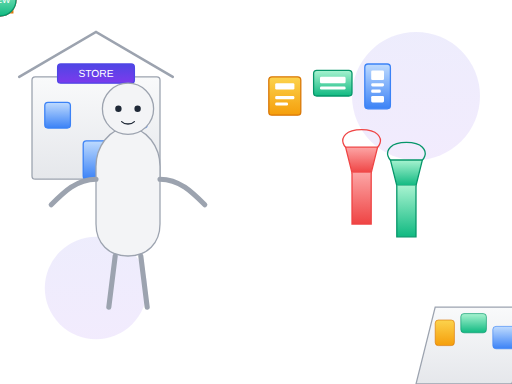
t = 0.00 s
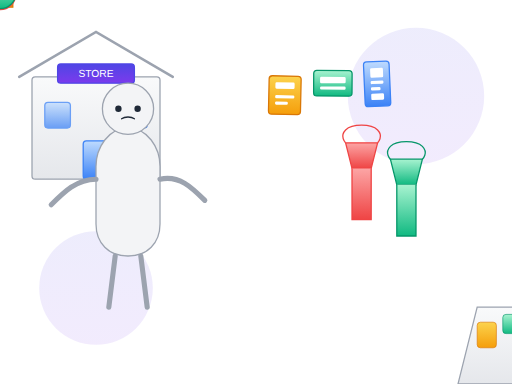
t = 1.31 s
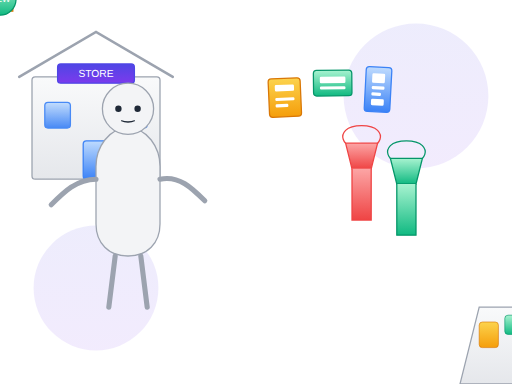
t = 2.63 s
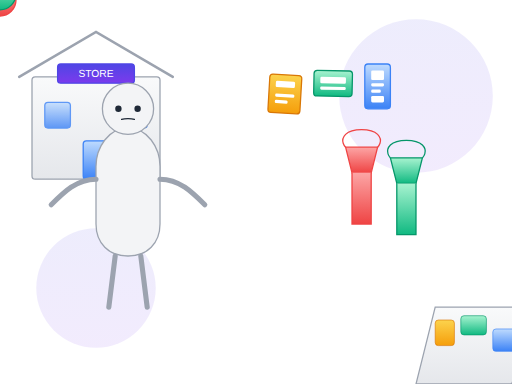
t = 4.00 s
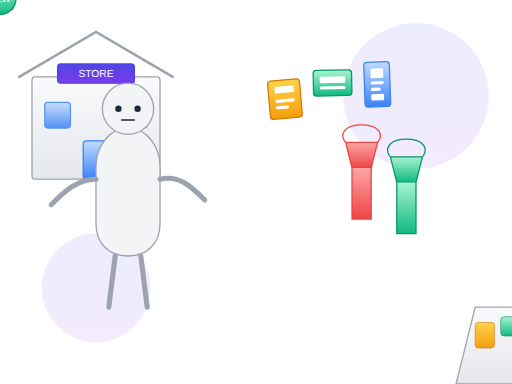
t = 5.25 s
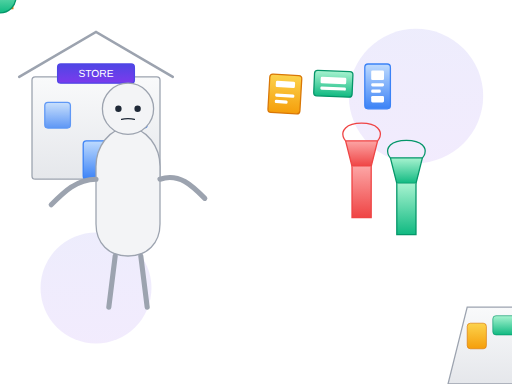
t = 7.00 s

The animated SVG that drew these frames (rendered in a browser with its animation timeline set to each time). Animation: 20 SMIL elements (animate=9,animateTransform=11); one cycle of 8.00 s, repeats indefinitely.

<?xml version="1.0" encoding="UTF-8"?>
<svg width="800px" height="600px" viewBox="0 0 800 600" version="1.1" xmlns="http://www.w3.org/2000/svg" xmlns:xlink="http://www.w3.org/1999/xlink">
    <title>Shopping Animated</title>
    <defs>
        <linearGradient x1="50%" y1="0%" x2="50%" y2="100%" id="linearGradient-1">
            <stop stop-color="#4F46E5" offset="0%"></stop>
            <stop stop-color="#7C3AED" offset="100%"></stop>
        </linearGradient>
        <linearGradient x1="50%" y1="0%" x2="50%" y2="100%" id="linearGradient-2">
            <stop stop-color="#F9FAFB" offset="0%"></stop>
            <stop stop-color="#E5E7EB" offset="100%"></stop>
        </linearGradient>
        <linearGradient x1="50%" y1="0%" x2="50%" y2="100%" id="linearGradient-3">
            <stop stop-color="#F3F4F6" offset="0%"></stop>
            <stop stop-color="#D1D5DB" offset="100%"></stop>
        </linearGradient>
        <linearGradient x1="50%" y1="0%" x2="50%" y2="100%" id="linearGradient-4">
            <stop stop-color="#4F46E5" offset="0%"></stop>
            <stop stop-color="#7C3AED" offset="100%"></stop>
        </linearGradient>
        <linearGradient x1="50%" y1="0%" x2="50%" y2="100%" id="linearGradient-5">
            <stop stop-color="#FCD34D" offset="0%"></stop>
            <stop stop-color="#F59E0B" offset="100%"></stop>
        </linearGradient>
        <linearGradient x1="50%" y1="0%" x2="50%" y2="100%" id="linearGradient-6">
            <stop stop-color="#A7F3D0" offset="0%"></stop>
            <stop stop-color="#10B981" offset="100%"></stop>
        </linearGradient>
        <linearGradient x1="50%" y1="0%" x2="50%" y2="100%" id="linearGradient-7">
            <stop stop-color="#BFDBFE" offset="0%"></stop>
            <stop stop-color="#3B82F6" offset="100%"></stop>
        </linearGradient>
        <linearGradient x1="50%" y1="0%" x2="50%" y2="100%" id="linearGradient-8">
            <stop stop-color="#FCA5A5" offset="0%"></stop>
            <stop stop-color="#EF4444" offset="100%"></stop>
        </linearGradient>
    </defs>
    <g id="Shopping" stroke="none" stroke-width="1" fill="none" fill-rule="evenodd">
        <rect fill="#FFFFFF" x="0" y="0" width="800" height="600"></rect>
        
        <!-- Background Elements -->
        <circle fill="url(#linearGradient-1)" opacity="0.1" cx="650" cy="150" r="100">
            <animate attributeName="r" values="100;120;100" dur="8s" repeatCount="indefinite" />
        </circle>
        <circle fill="url(#linearGradient-1)" opacity="0.1" cx="150" cy="450" r="80">
            <animate attributeName="r" values="80;100;80" dur="6s" repeatCount="indefinite" />
        </circle>
        
        <!-- Store -->
        <g id="Store" transform="translate(150, 200)">
            <!-- Building -->
            <rect x="-100" y="-80" width="200" height="160" rx="5" fill="url(#linearGradient-2)" stroke="#9CA3AF" stroke-width="2"></rect>
            
            <!-- Roof -->
            <path d="M-120,-80 L0,-150 L120,-80" fill="none" stroke="#9CA3AF" stroke-width="4" stroke-linecap="round"></path>
            
            <!-- Door -->
            <rect x="-20" y="20" width="40" height="60" rx="5" fill="url(#linearGradient-7)" stroke="#3B82F6" stroke-width="2"></rect>
            <circle cx="10" cy="50" r="5" fill="#1F2937"></circle>
            
            <!-- Windows -->
            <rect x="-80" y="-40" width="40" height="40" rx="5" fill="url(#linearGradient-7)" stroke="#3B82F6" stroke-width="2">
                <animate attributeName="opacity" values="1;0.7;1" dur="3s" repeatCount="indefinite" />
            </rect>
            <rect x="40" y="-40" width="40" height="40" rx="5" fill="url(#linearGradient-7)" stroke="#3B82F6" stroke-width="2">
                <animate attributeName="opacity" values="0.7;1;0.7" dur="3s" repeatCount="indefinite" />
            </rect>
            
            <!-- Sign -->
            <rect x="-60" y="-100" width="120" height="30" rx="5" fill="url(#linearGradient-4)" stroke="#4F46E5" stroke-width="2"></rect>
            <text x="0" y="-80" font-family="Arial" font-size="16" fill="#FFFFFF" text-anchor="middle">STORE</text>
        </g>
        
        <!-- Shopping Cart -->
        <g id="ShoppingCart" transform="translate(400, 300)">
            <!-- Cart Body -->
            <path d="M-100,0 L50,0 L80,-120 L-70,-120 L-100,0 Z" fill="url(#linearGradient-2)" stroke="#9CA3AF" stroke-width="2"></path>
            
            <!-- Cart Handle -->
            <path d="M50,0 C50,0 70,-10 90,-30 C110,-50 120,-40 120,-20 C120,0 100,20 80,0" fill="none" stroke="#9CA3AF" stroke-width="4" stroke-linecap="round"></path>
            
            <!-- Wheels -->
            <g id="wheel1">
                <circle cx="-80" cy="20" r="15" fill="url(#linearGradient-3)" stroke="#9CA3AF" stroke-width="2"></circle>
                <animateTransform attributeName="transform" type="rotate" from="0 -80 20" to="360 -80 20" dur="2s" repeatCount="indefinite" />
            </g>
            <g id="wheel2">
                <circle cx="30" cy="20" r="15" fill="url(#linearGradient-3)" stroke="#9CA3AF" stroke-width="2"></circle>
                <animateTransform attributeName="transform" type="rotate" from="0 30 20" to="360 30 20" dur="2s" repeatCount="indefinite" />
            </g>
            
            <!-- Items in Cart -->
            <rect x="-70" y="-100" width="30" height="40" rx="5" fill="url(#linearGradient-5)" stroke="#D97706" stroke-width="1">
                <animate attributeName="y" values="-100;-95;-100" dur="2s" repeatCount="indefinite" />
            </rect>
            <rect x="-30" y="-110" width="40" height="30" rx="5" fill="url(#linearGradient-6)" stroke="#059669" stroke-width="1">
                <animate attributeName="y" values="-110;-105;-110" dur="1.5s" repeatCount="indefinite" />
            </rect>
            <rect x="20" y="-90" width="35" height="35" rx="5" fill="url(#linearGradient-7)" stroke="#3B82F6" stroke-width="1">
                <animate attributeName="y" values="-90;-85;-90" dur="2.5s" repeatCount="indefinite" />
            </rect>
        </g>
        
        <!-- Person Shopping -->
        <g id="Person" transform="translate(200, 300)">
            <!-- Body -->
            <path d="M0,-100 C30,-100 50,-70 50,-40 L50,50 C50,80 30,100 0,100 C-30,100 -50,80 -50,50 L-50,-40 C-50,-70 -30,-100 0,-100 Z" fill="#F3F4F6" stroke="#9CA3AF" stroke-width="2"></path>
            
            <!-- Head -->
            <circle cx="0" cy="-130" r="40" fill="#F3F4F6" stroke="#9CA3AF" stroke-width="2"></circle>
            
            <!-- Face -->
            <circle cx="-15" cy="-130" r="5" fill="#1F2937"></circle>
            <circle cx="15" cy="-130" r="5" fill="#1F2937"></circle>
            <path d="M-10,-110 C-5,-105 5,-105 10,-110" fill="none" stroke="#1F2937" stroke-width="2" stroke-linecap="round">
                <animate attributeName="d" values="M-10,-110 C-5,-105 5,-105 10,-110;M-10,-115 C-5,-120 5,-120 10,-115;M-10,-110 C-5,-105 5,-105 10,-110" dur="3s" repeatCount="indefinite" />
            </path>
            
            <!-- Arms -->
            <g id="rightArm">
                <path d="M50,-20 C80,-20 100,0 120,20" fill="none" stroke="#9CA3AF" stroke-width="8" stroke-linecap="round">
                    <animate attributeName="d" values="M50,-20 C80,-20 100,0 120,20;M50,-20 C80,-30 100,-10 120,10;M50,-20 C80,-20 100,0 120,20" dur="2s" repeatCount="indefinite" />
                </path>
            </g>
            <path d="M-50,-20 C-80,-20 -100,0 -120,20" fill="none" stroke="#9CA3AF" stroke-width="8" stroke-linecap="round"></path>
            
            <!-- Legs -->
            <path d="M-20,100 L-30,180" fill="none" stroke="#9CA3AF" stroke-width="8" stroke-linecap="round"></path>
            <path d="M20,100 L30,180" fill="none" stroke="#9CA3AF" stroke-width="8" stroke-linecap="round"></path>
        </g>
        
        <!-- Shopping Bags -->
        <g id="ShoppingBags" transform="translate(600, 350)">
            <!-- Bag 1 -->
            <g id="bag1">
                <path d="M-50,-80 L-20,-80 L-10,-120 L-60,-120 L-50,-80 Z" fill="url(#linearGradient-8)" stroke="#EF4444" stroke-width="2"></path>
                <path d="M-50,-80 L-50,0 L-20,0 L-20,-80" fill="url(#linearGradient-8)" stroke="#EF4444" stroke-width="2"></path>
                <path d="M-60,-120 C-60,-120 -70,-130 -60,-140 C-50,-150 -20,-150 -10,-140 C0,-130 -10,-120 -10,-120" fill="none" stroke="#EF4444" stroke-width="2"></path>
                <animateTransform attributeName="transform" type="translate" values="0,0;0,-10;0,0" dur="2s" repeatCount="indefinite" />
            </g>
            
            <!-- Bag 2 -->
            <g id="bag2">
                <path d="M20,-60 L50,-60 L60,-100 L10,-100 L20,-60 Z" fill="url(#linearGradient-6)" stroke="#059669" stroke-width="2"></path>
                <path d="M20,-60 L20,20 L50,20 L50,-60" fill="url(#linearGradient-6)" stroke="#059669" stroke-width="2"></path>
                <path d="M10,-100 C10,-100 0,-110 10,-120 C20,-130 50,-130 60,-120 C70,-110 60,-100 60,-100" fill="none" stroke="#059669" stroke-width="2"></path>
                <animateTransform attributeName="transform" type="translate" values="0,0;0,-5;0,0" dur="1.5s" repeatCount="indefinite" />
            </g>
        </g>
        
        <!-- Products -->
        <g id="Products" transform="translate(500, 150)">
            <!-- Product 1 -->
            <g id="product1">
                <rect x="-80" y="-30" width="50" height="60" rx="5" fill="url(#linearGradient-5)" stroke="#D97706" stroke-width="2"></rect>
                <rect x="-70" y="-20" width="30" height="10" rx="2" fill="#FFFFFF"></rect>
                <rect x="-70" y="0" width="30" height="5" rx="2" fill="#FFFFFF"></rect>
                <rect x="-70" y="10" width="20" height="5" rx="2" fill="#FFFFFF"></rect>
                <animateTransform attributeName="transform" type="rotate" values="0;5;0;-5;0" dur="3s" repeatCount="indefinite" />
            </g>
            
            <!-- Product 2 -->
            <g id="product2">
                <rect x="-10" y="-40" width="60" height="40" rx="5" fill="url(#linearGradient-6)" stroke="#059669" stroke-width="2"></rect>
                <rect x="0" y="-30" width="40" height="10" rx="2" fill="#FFFFFF"></rect>
                <rect x="0" y="-15" width="40" height="5" rx="2" fill="#FFFFFF"></rect>
                <animateTransform attributeName="transform" type="rotate" values="0;-3;0;3;0" dur="2.5s" repeatCount="indefinite" />
            </g>
            
            <!-- Product 3 -->
            <g id="product3">
                <rect x="70" y="-50" width="40" height="70" rx="5" fill="url(#linearGradient-7)" stroke="#3B82F6" stroke-width="2"></rect>
                <rect x="80" y="-40" width="20" height="15" rx="2" fill="#FFFFFF"></rect>
                <rect x="80" y="-20" width="20" height="5" rx="2" fill="#FFFFFF"></rect>
                <rect x="80" y="-10" width="15" height="5" rx="2" fill="#FFFFFF"></rect>
                <rect x="80" y="0" width="20" height="10" rx="2" fill="#FFFFFF"></rect>
                <animateTransform attributeName="transform" type="rotate" values="0;4;0;-4;0" dur="2s" repeatCount="indefinite" />
            </g>
        </g>
        
        <!-- Floating Icons -->
        <g id="FloatingIcons">
            <!-- Sale Tag -->
            <g transform="translate(300, 100)">
                <path d="M-20,-20 L20,-20 L20,20 L-20,20 Z" fill="url(#linearGradient-5)" stroke="#D97706" stroke-width="2" rx="5"></path>
                <text x="0" y="5" font-family="Arial" font-size="14" fill="#FFFFFF" text-anchor="middle">SALE</text>
                <animateTransform attributeName="transform" type="translate" values="0,0;0,-10;0,0" dur="3s" repeatCount="indefinite" />
            </g>
            
            <!-- Discount Icon -->
            <g transform="translate(700, 200)">
                <circle cx="0" cy="0" r="25" fill="url(#linearGradient-8)" stroke="#EF4444" stroke-width="2"></circle>
                <text x="0" y="5" font-family="Arial" font-size="14" fill="#FFFFFF" text-anchor="middle">20%</text>
                <animateTransform attributeName="transform" type="translate" values="0,0;0,-15;0,0" dur="4s" repeatCount="indefinite" />
            </g>
            
            <!-- New Icon -->
            <g transform="translate(100, 100)">
                <rect x="-25" y="-25" width="50" height="50" rx="25" fill="url(#linearGradient-6)" stroke="#059669" stroke-width="2"></rect>
                <text x="0" y="5" font-family="Arial" font-size="14" fill="#FFFFFF" text-anchor="middle">NEW</text>
                <animateTransform attributeName="transform" type="translate" values="0,0;0,-12;0,0" dur="2.5s" repeatCount="indefinite" />
            </g>
        </g>
        
        <!-- Cart Movement Animation -->
        <animateTransform 
            xlink:href="#ShoppingCart"
            attributeName="transform" 
            type="translate" 
            from="350,300" 
            to="450,300" 
            dur="4s" 
            repeatCount="indefinite" 
            additive="sum"
            values="350,300; 450,300; 350,300"
            keyTimes="0; 0.5; 1"
        />
    </g>
</svg>
